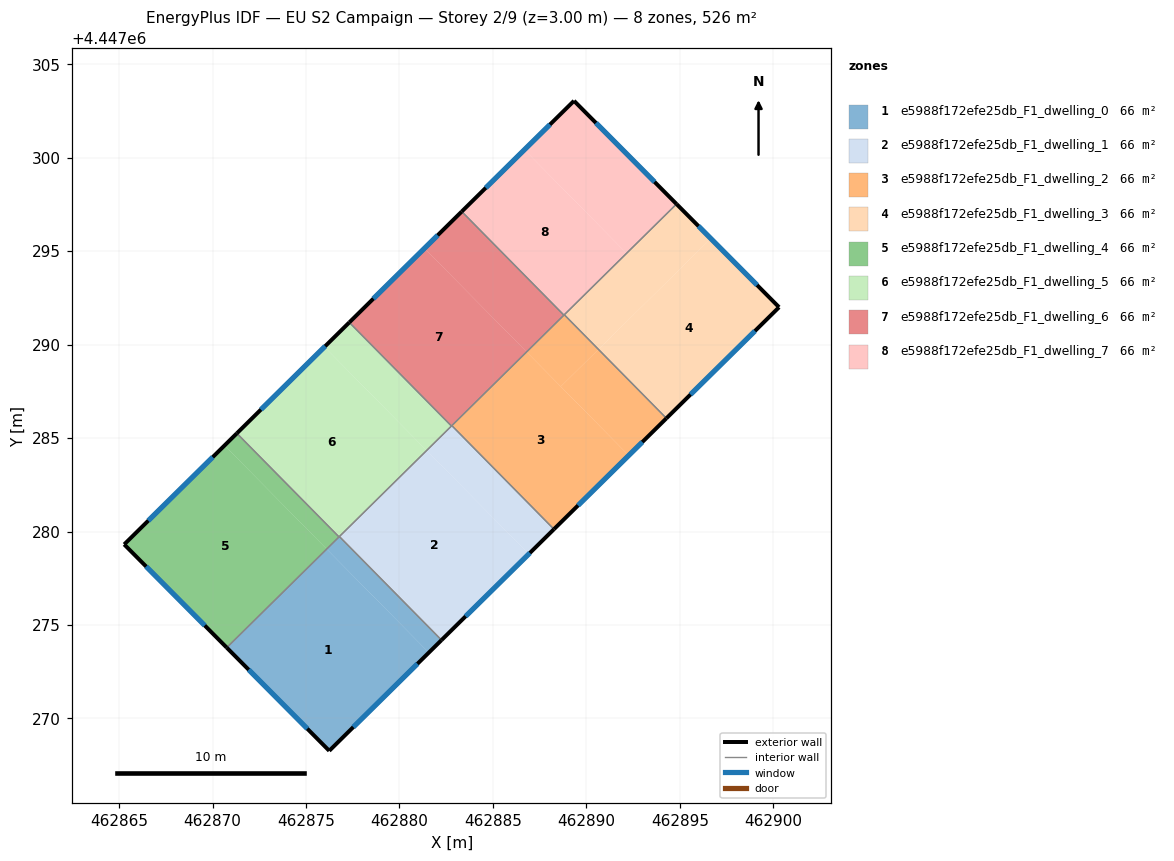
=== STOREY PLAN SPEC (per zone: floor XY polygon, exterior-wall plan segments, windows/doors) ===
zone 1: e5988f172efe25db_F1_dwelling_0  (65.8 m²)
  floor: (462876.11, 4447279.06) (462881.57, 4447273.52) (462876.25, 4447268.27) (462870.76, 4447273.79)
  floor: (462876.79, 4447279.73) (462882.25, 4447274.19) (462881.57, 4447273.52) (462876.11, 4447279.06)
  exterior wall: (462876.25, 4447268.27) – (462882.25, 4447274.19)  [8.4 m]
    window: (462877.53, 4447269.54) – (462880.97, 4447272.92)  [8.3 m²]
  exterior wall: (462870.76, 4447273.79) – (462876.25, 4447268.27)  [7.8 m]
    window: (462871.94, 4447272.61) – (462875.07, 4447269.45)  [7.6 m²]
  interior walls: 3
zone 2: e5988f172efe25db_F1_dwelling_1  (65.8 m²)
  floor: (462881.46, 4447284.34) (462886.92, 4447278.80) (462882.25, 4447274.19) (462876.79, 4447279.73)
  floor: (462882.80, 4447285.67) (462888.27, 4447280.12) (462886.92, 4447278.80) (462881.46, 4447284.34)
  exterior wall: (462882.25, 4447274.19) – (462888.27, 4447280.12)  [8.4 m]
    window: (462883.54, 4447275.46) – (462886.98, 4447278.85)  [8.3 m²]
  interior walls: 4
zone 3: e5988f172efe25db_F1_dwelling_2  (65.8 m²)
  floor: (462886.81, 4447289.61) (462892.27, 4447284.07) (462888.27, 4447280.12) (462882.80, 4447285.67)
  floor: (462890.65, 4447289.75) (462894.29, 4447286.06) (462892.27, 4447284.07) (462888.63, 4447287.76)
  floor: (462888.82, 4447291.60) (462890.65, 4447289.75) (462888.63, 4447287.76) (462886.81, 4447289.61)
  exterior wall: (462888.27, 4447280.12) – (462894.29, 4447286.06)  [8.5 m]
    window: (462889.56, 4447281.40) – (462893.00, 4447284.79)  [8.3 m²]
  interior walls: 4
zone 4: e5988f172efe25db_F1_dwelling_3  (65.8 m²)
  floor: (462896.66, 4447295.68) (462900.31, 4447292.00) (462894.29, 4447286.06) (462890.65, 4447289.75)
  floor: (462894.83, 4447297.52) (462896.66, 4447295.68) (462890.65, 4447289.75) (462888.82, 4447291.60)
  exterior wall: (462900.31, 4447292.00) – (462894.83, 4447297.52)  [7.8 m]
    window: (462899.14, 4447293.18) – (462896.00, 4447296.34)  [7.6 m²]
  exterior wall: (462894.29, 4447286.06) – (462900.31, 4447292.00)  [8.5 m]
    window: (462895.58, 4447287.33) – (462899.02, 4447290.73)  [8.3 m²]
  interior walls: 2
zone 5: e5988f172efe25db_F1_dwelling_4  (65.8 m²)
  floor: (462870.64, 4447284.60) (462876.10, 4447279.07) (462870.75, 4447273.80) (462865.27, 4447279.31)
  floor: (462871.30, 4447285.25) (462876.77, 4447279.71) (462876.11, 4447279.06) (462870.64, 4447284.60)
  floor: (462876.10, 4447279.07) (462876.11, 4447279.06) (462870.76, 4447273.79) (462870.75, 4447273.80)
  exterior wall: (462865.27, 4447279.31) – (462870.76, 4447273.79)  [7.8 m]
    window: (462866.45, 4447278.13) – (462869.58, 4447274.97)  [7.6 m²]
  exterior wall: (462871.30, 4447285.25) – (462865.27, 4447279.31)  [8.5 m]
    window: (462870.01, 4447283.98) – (462866.57, 4447280.58)  [8.3 m²]
  interior walls: 2
zone 6: e5988f172efe25db_F1_dwelling_5  (65.8 m²)
  floor: (462877.32, 4447291.19) (462882.78, 4447285.65) (462881.46, 4447284.34) (462875.99, 4447289.88)
  floor: (462877.32, 4447291.19) (462875.99, 4447289.88) (462881.46, 4447284.34) (462876.77, 4447279.71) (462871.30, 4447285.25)
  exterior wall: (462877.32, 4447291.19) – (462871.30, 4447285.25)  [8.5 m]
    window: (462876.03, 4447289.92) – (462872.59, 4447286.53)  [8.3 m²]
  interior walls: 4
zone 7: e5988f172efe25db_F1_dwelling_6  (65.8 m²)
  floor: (462881.34, 4447295.15) (462886.81, 4447289.61) (462882.78, 4447285.65) (462877.32, 4447291.19)
  floor: (462883.34, 4447297.12) (462888.80, 4447291.58) (462886.81, 4447289.61) (462881.34, 4447295.15)
  exterior wall: (462883.34, 4447297.12) – (462877.32, 4447291.19)  [8.5 m]
    window: (462882.05, 4447295.85) – (462878.61, 4447292.46)  [8.3 m²]
  interior walls: 4
zone 8: e5988f172efe25db_F1_dwelling_7  (65.8 m²)
  floor: (462886.69, 4447300.43) (462892.15, 4447294.89) (462888.80, 4447291.58) (462883.34, 4447297.12)
  floor: (462889.34, 4447303.04) (462894.83, 4447297.52) (462892.15, 4447294.89) (462886.69, 4447300.43)
  exterior wall: (462889.34, 4447303.04) – (462883.34, 4447297.12)  [8.4 m]
    window: (462888.06, 4447301.78) – (462884.62, 4447298.39)  [8.3 m²]
  exterior wall: (462894.83, 4447297.52) – (462889.34, 4447303.04)  [7.8 m]
    window: (462893.65, 4447298.71) – (462890.52, 4447301.86)  [7.6 m²]
  interior walls: 3

=== DERIVED (storey summary) ===
Building: EU S2 Campaign
Storey: 2 of 9  (floor level z = 3.00 m)
Storey gross floor area: 526.2 m²
Zones on this storey: 8
  - e5988f172efe25db_F1_dwelling_0: floor 65.8 m²; exterior wall 16.2 m (48.7 m²); 2 window(s) 15.9 m²; WWR 32.7%
  - e5988f172efe25db_F1_dwelling_1: floor 65.8 m²; exterior wall 8.4 m (25.3 m²); 1 window(s) 8.3 m²; WWR 32.7%
  - e5988f172efe25db_F1_dwelling_2: floor 65.8 m²; exterior wall 8.5 m (25.4 m²); 1 window(s) 8.3 m²; WWR 32.7%
  - e5988f172efe25db_F1_dwelling_3: floor 65.8 m²; exterior wall 16.2 m (48.7 m²); 2 window(s) 15.9 m²; WWR 32.7%
  - e5988f172efe25db_F1_dwelling_4: floor 65.8 m²; exterior wall 16.2 m (48.7 m²); 2 window(s) 15.9 m²; WWR 32.7%
  - e5988f172efe25db_F1_dwelling_5: floor 65.8 m²; exterior wall 8.5 m (25.4 m²); 1 window(s) 8.3 m²; WWR 32.7%
  - e5988f172efe25db_F1_dwelling_6: floor 65.8 m²; exterior wall 8.5 m (25.4 m²); 1 window(s) 8.3 m²; WWR 32.7%
  - e5988f172efe25db_F1_dwelling_7: floor 65.8 m²; exterior wall 16.2 m (48.7 m²); 2 window(s) 15.9 m²; WWR 32.7%
Zone adjacency (shared interzone walls):
  - e5988f172efe25db_F1_dwelling_0 ↔ e5988f172efe25db_F1_dwelling_1
  - e5988f172efe25db_F1_dwelling_0 ↔ e5988f172efe25db_F1_dwelling_4
  - e5988f172efe25db_F1_dwelling_0 ↔ e5988f172efe25db_F1_dwelling_5
  - e5988f172efe25db_F1_dwelling_1 ↔ e5988f172efe25db_F1_dwelling_2
  - e5988f172efe25db_F1_dwelling_1 ↔ e5988f172efe25db_F1_dwelling_5
  - e5988f172efe25db_F1_dwelling_1 ↔ e5988f172efe25db_F1_dwelling_6
  - e5988f172efe25db_F1_dwelling_2 ↔ e5988f172efe25db_F1_dwelling_3
  - e5988f172efe25db_F1_dwelling_2 ↔ e5988f172efe25db_F1_dwelling_6
  - e5988f172efe25db_F1_dwelling_2 ↔ e5988f172efe25db_F1_dwelling_7
  - e5988f172efe25db_F1_dwelling_3 ↔ e5988f172efe25db_F1_dwelling_7
  - e5988f172efe25db_F1_dwelling_4 ↔ e5988f172efe25db_F1_dwelling_5
  - e5988f172efe25db_F1_dwelling_5 ↔ e5988f172efe25db_F1_dwelling_6
  - e5988f172efe25db_F1_dwelling_6 ↔ e5988f172efe25db_F1_dwelling_7